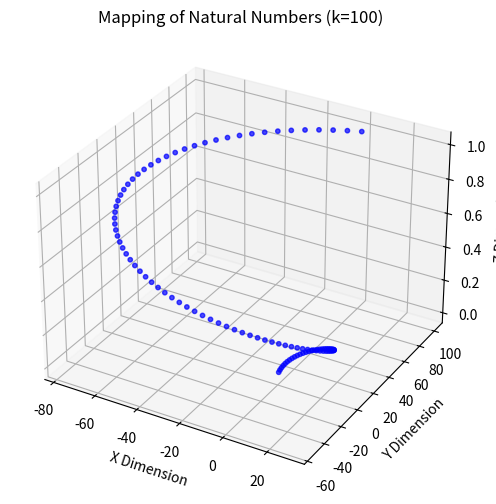

The script that saved this image:
import numpy as np  # Import numpy module
import matplotlib.pyplot as plt

# Function: Map natural numbers to high-dimensional space
def map_to_high_dim(n, k):
    x = np.sin(2 * np.pi * n / k) * n
    y = np.cos(2 * np.pi * n / k) * n
    z = n / k
    return x, y, z

# Set parameters
k = 100  # Maximum natural number for the mapping
n_values = np.arange(1, k + 1)  # Range of natural numbers

# Perform the mapping
x_values, y_values, z_values = map_to_high_dim(n_values, k)

# Plot 3D graph
fig = plt.figure(figsize=(8, 6))
ax = fig.add_subplot(111, projection='3d')

ax.scatter(x_values, y_values, z_values, c='b', marker='o', s=10, alpha=0.7)
ax.set_title(f'Mapping of Natural Numbers (k={k})')
ax.set_xlabel('X Dimension')
ax.set_ylabel('Y Dimension')
ax.set_zlabel('Z Dimension')

plt.show()
